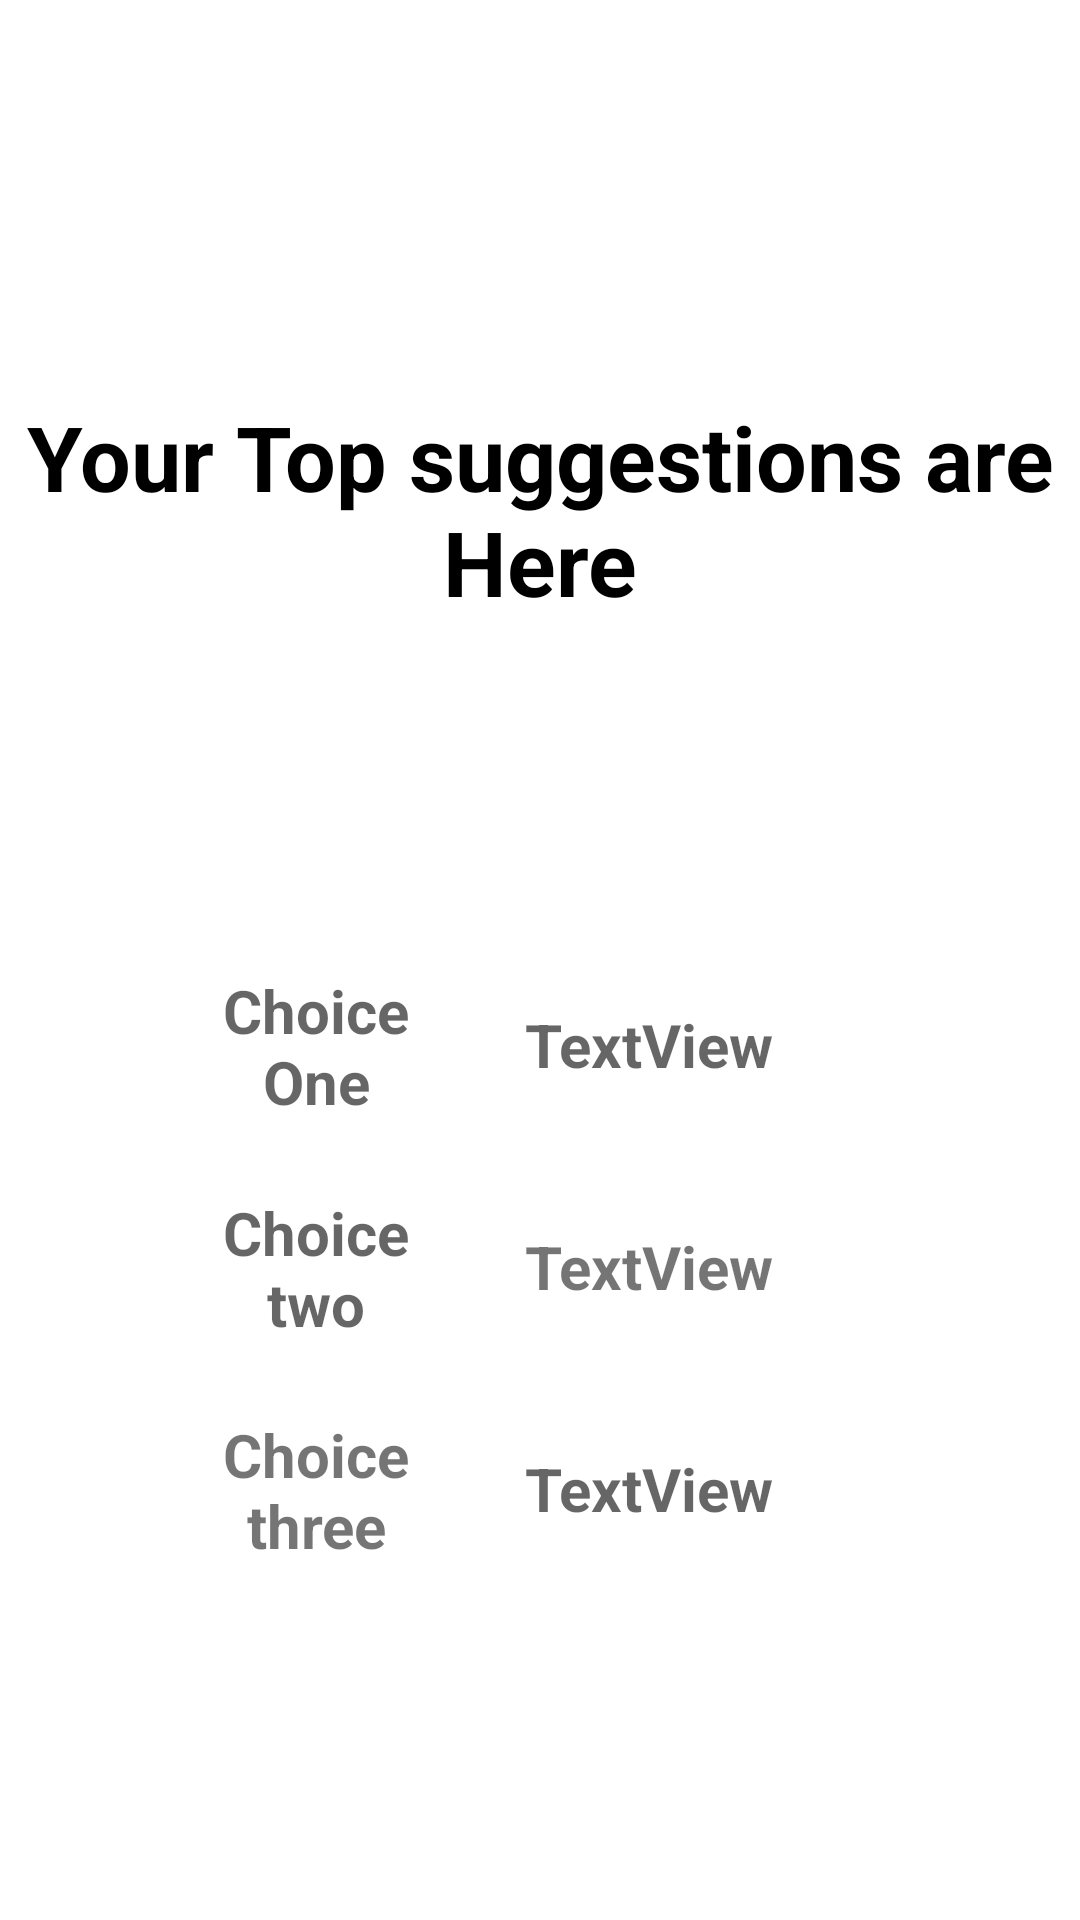

Produce the Android XML layout that renders to this screen, including the resource entries it uses.
<!-- AndroidManifest.xml: application theme Theme.MyA -->
<!-- res/layout/fragment_preference.xml -->
<?xml version="1.0" encoding="utf-8"?>
<FrameLayout xmlns:android="http://schemas.android.com/apk/res/android"
    xmlns:tools="http://schemas.android.com/tools"
    android:layout_width="match_parent"
    android:layout_height="match_parent"
    tools:context=".PreferenceFragment">

    <androidx.constraintlayout.widget.ConstraintLayout xmlns:android="http://schemas.android.com/apk/res/android"
        xmlns:app="http://schemas.android.com/apk/res-auto"

        android:layout_width="match_parent"
        android:layout_height="match_parent"
        android:background="@drawable/grd_color_view">

        <TextView
            android:id="@+id/tv_first"
            android:layout_width="0dp"
            android:layout_height="50dp"
            android:layout_marginTop="116dp"
            android:layout_marginEnd="32dp"
            android:background="@drawable/tv_grad"
            android:gravity="center"

            android:hint="Choice One"
            android:textAlignment="center"
            android:textSize="20dp"
            android:textStyle="bold"
            app:layout_constraintEnd_toStartOf="@+id/tv_firstp"
            app:layout_constraintHorizontal_bias="1.0"
            app:layout_constraintStart_toEndOf="@+id/view"
            app:layout_constraintTop_toBottomOf="@+id/textView3" />

        <TextView
            android:id="@+id/tv_firstp"
            android:layout_width="0dp"
            android:layout_height="50dp"
            android:layout_marginEnd="102dp"
            android:background="@drawable/tv_grad"
            android:gravity="center"
            android:hint="TextView"
            android:textAlignment="center"
            android:textSize="20dp"
            android:textStyle="bold"
            app:layout_constraintBottom_toBottomOf="@+id/tv_first"
            app:layout_constraintEnd_toEndOf="parent"
            app:layout_constraintTop_toTopOf="@+id/tv_first" />

        <View
            android:id="@+id/view"
            android:layout_width="0dp"
            android:layout_height="0dp"
            android:layout_marginStart="68dp"
            android:background="@drawable/tv_grad"
            app:layout_constraintBottom_toBottomOf="parent"
            app:layout_constraintStart_toStartOf="parent"
            app:layout_constraintTop_toTopOf="parent"
            app:layout_constraintVertical_bias="0.0" />

        <TextView
            android:id="@+id/tv_second"
            android:layout_width="0dp"
            android:layout_height="50dp"
            android:layout_marginTop="24dp"

            android:background="@drawable/tv_grad"
            android:gravity="center"
            android:hint="Choice two"
            android:textAlignment="center"
            android:textSize="20dp"

            android:textStyle="bold"
            app:layout_constraintEnd_toEndOf="@+id/tv_first"
            app:layout_constraintStart_toEndOf="@+id/view"
            app:layout_constraintTop_toBottomOf="@+id/tv_first" />

        <TextView
            android:id="@+id/tv_secondp"
            android:layout_width="0dp"

            android:layout_height="50dp"
            android:background="@drawable/tv_grad"
            android:gravity="center"
            android:text="TextView"
            android:textAlignment="center"
            android:textSize="20dp"

            android:textStyle="bold"
            app:layout_constraintBottom_toBottomOf="@+id/tv_second"
            app:layout_constraintEnd_toEndOf="@+id/tv_firstp"
            app:layout_constraintStart_toStartOf="@+id/tv_firstp"
            app:layout_constraintTop_toTopOf="@+id/tv_second" />

        <TextView
            android:id="@+id/tv_third"
            android:layout_width="0dp"

            android:layout_height="50dp"
            android:layout_marginTop="24dp"
            android:background="@drawable/tv_grad"
            android:gravity="center"
            android:text="Choice three"
            android:textAlignment="center"
            android:textSize="20dp"

            android:textStyle="bold"
            app:layout_constraintEnd_toEndOf="@+id/tv_second"
            app:layout_constraintStart_toStartOf="@+id/tv_second"
            app:layout_constraintTop_toBottomOf="@+id/tv_second" />

        <TextView
            android:id="@+id/tv_thirdp"
            android:layout_width="0dp"

            android:layout_height="50dp"
            android:background="@drawable/tv_grad"

            android:gravity="center"
            android:hint="TextView"
            android:textAlignment="center"
            android:textSize="20dp"
            android:textStyle="bold"
            app:layout_constraintBottom_toBottomOf="@+id/tv_third"
            app:layout_constraintEnd_toEndOf="@+id/tv_secondp"
            app:layout_constraintStart_toStartOf="@+id/tv_secondp"
            app:layout_constraintTop_toTopOf="@+id/tv_third" />

        <TextView
            android:id="@+id/textView3"
            android:layout_width="match_parent"
            android:layout_height="wrap_content"
            android:layout_marginTop="132dp"

            android:background="@drawable/tv_grad"
            android:gravity="center"
            android:text="Your Top suggestions are Here"
            android:textColor="@color/black"
            android:textSize="30dp"
            android:textStyle="bold"
            app:layout_constraintEnd_toEndOf="@+id/tv_firstp"
            app:layout_constraintHorizontal_bias="0.4"
            app:layout_constraintStart_toEndOf="@+id/view"
            app:layout_constraintTop_toTopOf="parent" />

    </androidx.constraintlayout.widget.ConstraintLayout>
</FrameLayout>
<!-- resources referenced by this layout -->
<resources>
  <style name="Theme.MyA" parent="Theme.MaterialComponents.DayNight.DarkActionBar">
          
          <item name="colorPrimary">@color/purple_500</item>
          <item name="colorPrimaryVariant">@color/purple_700</item>
          <item name="colorOnPrimary">@color/white</item>
          
          <item name="colorSecondary">@color/teal_200</item>
          <item name="colorSecondaryVariant">@color/teal_700</item>
          <item name="colorOnSecondary">@color/black</item>
          
          <item name="android:statusBarColor">?attr/colorPrimaryVariant</item>
          
      </style>
  <!-- not gathered from this repository: default colours our renderer supplied (Android Studio template values) -->
  <color name="purple_500">#FF6200EE</color>
  <color name="purple_700">#FF3700B3</color>
  <color name="teal_200">#FF03DAC5</color>
  <color name="teal_700">#FF018786</color>
  <color name="black">#FF000000</color>
  <color name="white">#FFFFFFFF</color>
</resources>
